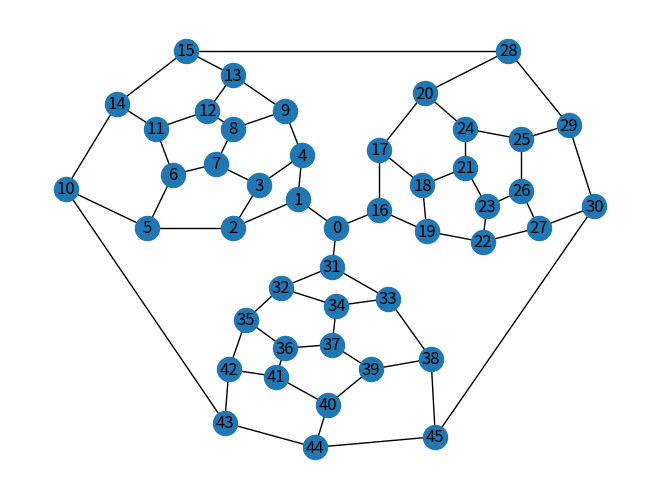

Source code (Python):
#%%

import networkx as nx
import matplotlib.pyplot as plt

G = nx.Graph()

nodes = [
    (0, {'x': 700, 'y': 700}),
    (1, {'x': 610, 'y': 780}),
    (2, {'x': 460, 'y': 700}),
    (3, {'x': 520, 'y': 820}),
    (4, {'x': 620, 'y': 905}),
    (5, {'x': 260, 'y': 700}),
    (6, {'x': 320, 'y': 850}),
    (7, {'x': 420, 'y': 880}),
    (8, {'x': 460, 'y': 980}),
    (9, {'x': 580, 'y': 1030}),
    (10, {'x': 70, 'y': 810}),
    (11, {'x': 280, 'y': 980}),
    (12, {'x': 400, 'y': 1030}),
    (13, {'x': 460, 'y': 1130}),
    (14, {'x': 190, 'y': 1050}),
    (15, {'x': 350, 'y': 1200}),
    (16, {'x': 800, 'y': 750}),
    (17, {'x': 800, 'y': 920}),
    (18, {'x': 900, 'y': 820}),
    (19, {'x': 910, 'y': 690}),
    (20, {'x': 905, 'y': 1080}),
    (21, {'x': 1000, 'y': 870}),
    (22, {'x': 1040, 'y': 660}),
    (23, {'x': 1050, 'y': 760}),
    (24, {'x': 1000, 'y': 980}),
    (25, {'x': 1130, 'y': 950}),
    (26, {'x': 1130, 'y': 805}),
    (27, {'x': 1170, 'y': 700}),
    (28, {'x': 1100, 'y': 1200}),
    (29, {'x': 1240, 'y': 990}),
    (30, {'x': 1300, 'y': 760}),
    (31, {'x': 690, 'y': 590}),
    (32, {'x': 570, 'y': 530}),
    (33, {'x': 820, 'y': 500}),
    (34, {'x': 700, 'y': 480}),
    (35, {'x': 490, 'y': 440}),
    (36, {'x': 580, 'y': 360}),
    (37, {'x': 690, 'y': 370}),
    (38, {'x': 920, 'y': 330}),
    (39, {'x': 780, 'y': 300}),
    (40, {'x': 680, 'y': 200}),
    (41, {'x': 560, 'y': 280}),
    (42, {'x': 450, 'y': 300}),
    (43, {'x': 440, 'y': 150}),
    (44, {'x': 650, 'y': 80}),
    (45, {'x': 930, 'y': 110})
]

G.add_nodes_from(nodes)

edges = [
    (0, 1),
    (0, 16),
    (0, 31),
    (1, 2),
    (1, 4),
    (2, 3),
    (2, 5),
    (3, 4),
    (3, 7),
    (4, 9),
    (5, 6),
    (5, 10),
    (6, 7),
    (6, 11),
    (7, 8),
    (8, 9),
    (8, 12),
    (9, 13),
    (10, 14),
    (10, 43),
    (11, 12),
    (11, 14),
    (12, 13),
    (13, 15),
    (14, 15),
    (15, 28),
    (16, 17),
    (16, 19),
    (17, 18),
    (17, 20),
    (18, 19),
    (18, 21),
    (19, 22),
    (20, 24),
    (20, 28),
    (21, 23),
    (21, 24),
    (22, 23),
    (22, 27),
    (23, 26),
    (24, 25),
    (25, 26),
    (25, 29),
    (26, 27),
    (27, 30),
    (28, 29),
    (29, 30),
    (30, 45),
    (31, 32),
    (31, 33),
    (32, 34),
    (32, 35),
    (33, 34),
    (33, 38),
    (34, 37),
    (35, 36),
    (35, 42),
    (36, 37),
    (36, 41),
    (37, 39),
    (38, 39),
    (38, 45),
    (39, 40),
    (40, 41),
    (40, 44),
    (41, 42),
    (42, 43),
    (43, 44),
    (44, 45)
]

G.add_edges_from(edges)

assert G.number_of_nodes() == 46

assert G.number_of_edges() == 69

pos = {}
for n, d in G.nodes(data=True):
    print(n)
    pos[n] = (d['x'], d['y'])

nx.draw(G, pos=pos, with_labels=True)
plt.show()

# neato, dot, twopi, circo, fdp, sfdp
# nop, wc, acyclic, gvpr, gvcolor, ccomps, sccmap, tred, unflatten.
